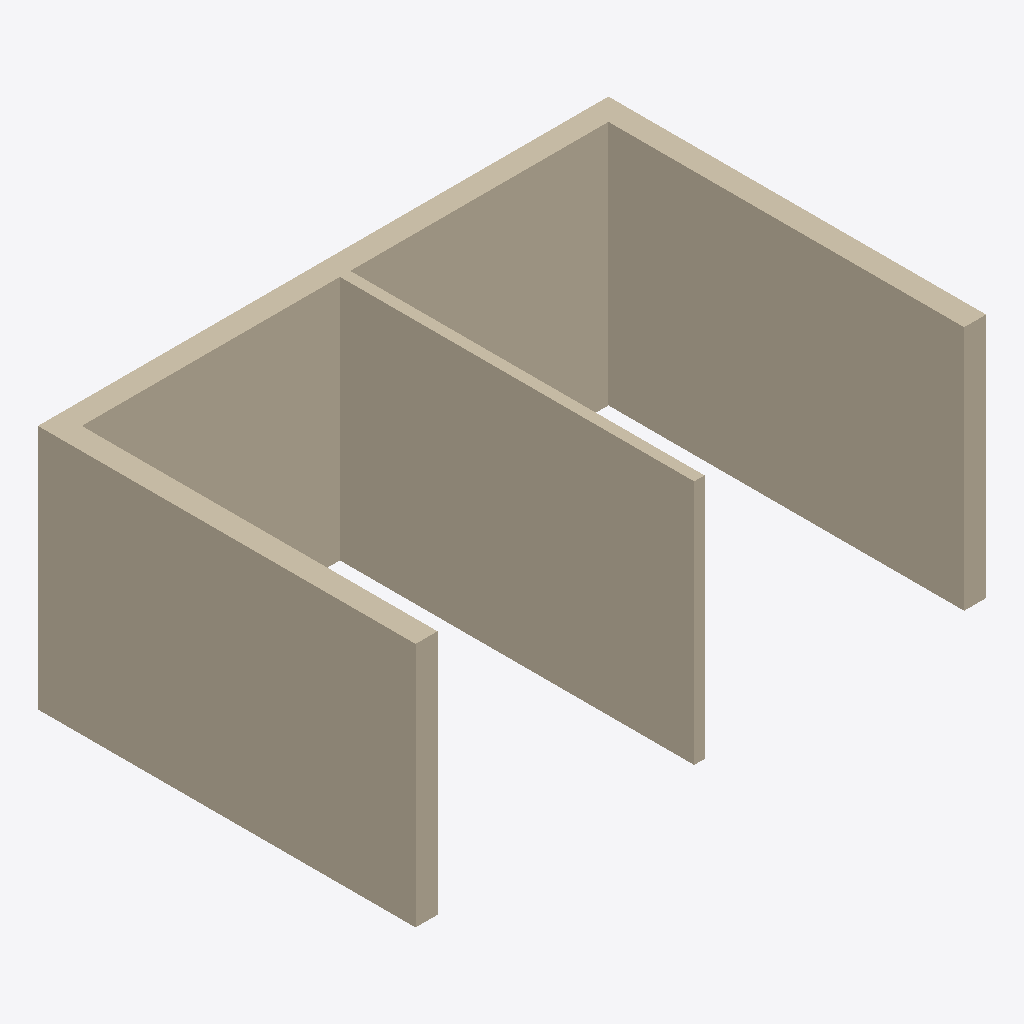
Isometric view of an IFC building model (IFC-SPF (STEP), schema IFC4, length unit millimetre), seen from the south-west, elements coloured by IFC class: 4 walls (beige).
Extent 6.3 m × 4.2 m × 2.7 m (x, y, z). Storeys (1): Ground floor at 0.00 m. Elements (4): 4 IfcWall.

HEADER;
FILE_DESCRIPTION(('ViewDefinition [DesignTransferView]'),'2;1');
FILE_NAME('f01-house.ifc','2026-10-21T16:39:57',(''),(''),'BimCraft','BimCraft','');
FILE_SCHEMA(('IFC4'));
ENDSEC;
DATA;
#18=IFCPROJECT('2CJIKVWrHCMusfyE5hvQC0',#5,'F01 synthetic residential',$,$,$,$,(#14),#10);
#20=IFCSITE('1btjZqqvDBlev_KEZjhuAE',#5,'F01 synthetic residential',$,$,#19,$,$,.ELEMENT.,$,$,$,$,$);
#22=IFCBUILDING('2s8yZPDuv8Vh8kQGmOmBTG',#5,'F01 synthetic residential',$,$,#21,$,$,.ELEMENT.,$,$,$);
#26=IFCBUILDINGSTOREY('229ZITfAT1HxKu1_BDnTxA',#5,'Ground floor',$,$,#25,$,$,.ELEMENT.,0.0);
#153=IFCWALL('2mDlI3GdD2VwbgNwlhSKIc',#5,'F01 exterior cavity wall',$,'F01 exterior cavity wall',#152,#1128,$,.STANDARD.);
#105=IFCWALL('0CYrbpO8v6EAlWqPU3cmxk',#5,'F01 exterior cavity wall',$,'F01 exterior cavity wall',#104,#1112,$,.STANDARD.);
#317=IFCWALL('11ReluzXDBVuWcBZAiepyz',#5,'F01 interior partition',$,'F01 interior partition',#316,#1144,$,.STANDARD.);
#129=IFCWALL('2QU99n4PDAAOwVwoRF3ql5',#5,'F01 exterior cavity wall',$,'F01 exterior cavity wall',#128,#1056,$,.STANDARD.);
ENDSEC;
